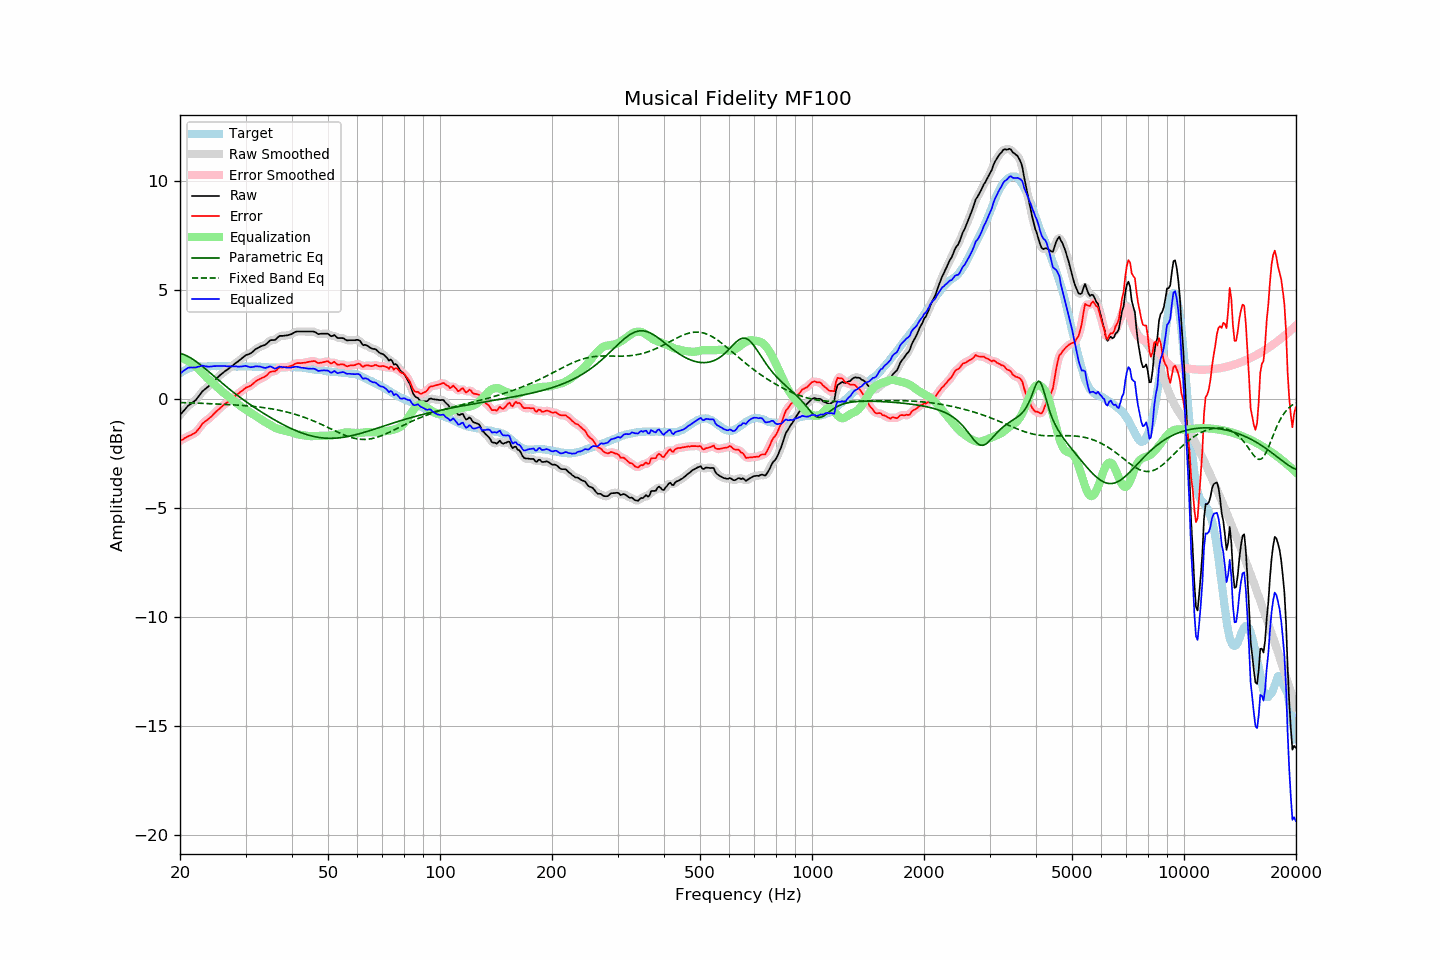

Values plotted in this chart, from the file beside it:
frequency, raw, error, smoothed, error_smoothed, equalization, parametric_eq, fixed_band_eq, equalized_raw, equalized_smoothed, target
20.00, -0.74, -1.92, -0.75, -1.93, 1.89, 2.10, -0.16, 1.15, 1.15, 1.18
20.20, -0.65, -1.88, -0.66, -1.88, 1.88, 2.08, -0.17, 1.22, 1.22, 1.23
20.40, -0.57, -1.85, -0.57, -1.84, 1.85, 2.05, -0.17, 1.28, 1.28, 1.28
20.61, -0.49, -1.79, -0.48, -1.80, 1.82, 2.02, -0.17, 1.33, 1.34, 1.31
20.81, -0.40, -1.76, -0.40, -1.76, 1.79, 1.99, -0.17, 1.38, 1.39, 1.36
21.02, -0.31, -1.71, -0.33, -1.72, 1.75, 1.95, -0.18, 1.43, 1.42, 1.40
21.23, -0.26, -1.68, -0.26, -1.68, 1.70, 1.91, -0.18, 1.44, 1.44, 1.42
21.44, -0.21, -1.65, -0.21, -1.65, 1.65, 1.87, -0.18, 1.44, 1.44, 1.44
21.66, -0.16, -1.61, -0.16, -1.62, 1.61, 1.82, -0.19, 1.45, 1.44, 1.46
21.87, -0.10, -1.57, -0.10, -1.57, 1.55, 1.77, -0.19, 1.44, 1.45, 1.47
22.09, -0.03, -1.52, -0.03, -1.51, 1.48, 1.72, -0.19, 1.45, 1.46, 1.49
22.31, 0.07, -1.43, 0.06, -1.44, 1.41, 1.67, -0.19, 1.48, 1.47, 1.50
22.54, 0.15, -1.34, 0.16, -1.34, 1.33, 1.61, -0.20, 1.49, 1.49, 1.50
22.76, 0.26, -1.24, 0.26, -1.24, 1.25, 1.55, -0.20, 1.51, 1.51, 1.50
22.99, 0.36, -1.13, 0.34, -1.15, 1.18, 1.49, -0.20, 1.53, 1.52, 1.49
23.22, 0.42, -1.07, 0.42, -1.07, 1.10, 1.43, -0.21, 1.51, 1.51, 1.49
23.45, 0.48, -1.01, 0.48, -1.01, 1.02, 1.37, -0.21, 1.50, 1.50, 1.49
23.69, 0.53, -0.96, 0.53, -0.96, 0.95, 1.31, -0.21, 1.49, 1.49, 1.49
23.92, 0.60, -0.90, 0.60, -0.90, 0.89, 1.24, -0.21, 1.48, 1.48, 1.49
24.16, 0.67, -0.84, 0.67, -0.84, 0.82, 1.18, -0.22, 1.49, 1.49, 1.50
24.40, 0.74, -0.78, 0.74, -0.77, 0.76, 1.12, -0.22, 1.49, 1.50, 1.51
24.65, 0.81, -0.69, 0.81, -0.69, 0.69, 1.05, -0.22, 1.51, 1.50, 1.50
24.89, 0.89, -0.62, 0.89, -0.62, 0.62, 0.99, -0.23, 1.51, 1.51, 1.50
25.14, 0.96, -0.55, 0.96, -0.55, 0.55, 0.93, -0.23, 1.51, 1.51, 1.50
25.39, 1.03, -0.49, 1.03, -0.48, 0.48, 0.86, -0.24, 1.51, 1.51, 1.51
25.65, 1.09, -0.42, 1.09, -0.41, 0.42, 0.80, -0.24, 1.51, 1.51, 1.51
25.91, 1.15, -0.35, 1.16, -0.35, 0.35, 0.74, -0.24, 1.51, 1.51, 1.50
26.16, 1.22, -0.28, 1.22, -0.28, 0.29, 0.68, -0.25, 1.51, 1.51, 1.50
26.43, 1.27, -0.23, 1.27, -0.23, 0.23, 0.61, -0.25, 1.51, 1.51, 1.50
26.69, 1.33, -0.17, 1.33, -0.18, 0.18, 0.55, -0.25, 1.50, 1.50, 1.50
26.96, 1.37, -0.13, 1.38, -0.13, 0.12, 0.49, -0.26, 1.49, 1.50, 1.51
27.23, 1.43, -0.07, 1.43, -0.07, 0.06, 0.43, -0.26, 1.50, 1.50, 1.51
27.50, 1.50, -0.01, 1.49, -0.01, 0.01, 0.38, -0.27, 1.50, 1.50, 1.51
27.77, 1.55, 0.05, 1.55, 0.05, -0.05, 0.32, -0.27, 1.49, 1.50, 1.50
28.05, 1.61, 0.11, 1.61, 0.11, -0.11, 0.26, -0.28, 1.50, 1.50, 1.50
28.33, 1.67, 0.18, 1.66, 0.17, -0.17, 0.20, -0.28, 1.49, 1.49, 1.48
28.62, 1.71, 0.23, 1.72, 0.23, -0.23, 0.15, -0.28, 1.48, 1.49, 1.48
28.90, 1.78, 0.28, 1.78, 0.29, -0.29, 0.09, -0.29, 1.48, 1.48, 1.49
29.19, 1.84, 0.35, 1.83, 0.34, -0.35, 0.04, -0.30, 1.49, 1.49, 1.48
29.48, 1.90, 0.39, 1.90, 0.41, -0.40, -0.02, -0.30, 1.50, 1.50, 1.50
29.78, 1.95, 0.46, 1.96, 0.46, -0.45, -0.07, -0.31, 1.51, 1.51, 1.49
30.08, 2.01, 0.52, 2.00, 0.51, -0.49, -0.12, -0.31, 1.52, 1.51, 1.50
30.38, 2.04, 0.55, 2.04, 0.55, -0.54, -0.17, -0.32, 1.49, 1.49, 1.49
30.68, 2.07, 0.58, 2.07, 0.58, -0.59, -0.23, -0.32, 1.47, 1.48, 1.49
30.99, 2.10, 0.61, 2.10, 0.62, -0.64, -0.28, -0.33, 1.45, 1.46, 1.49
31.30, 2.15, 0.67, 2.16, 0.67, -0.69, -0.33, -0.34, 1.47, 1.47, 1.48
31.61, 2.22, 0.73, 2.22, 0.73, -0.74, -0.38, -0.35, 1.48, 1.48, 1.48
31.93, 2.28, 0.80, 2.28, 0.80, -0.78, -0.42, -0.35, 1.50, 1.49, 1.48
32.24, 2.33, 0.86, 2.33, 0.85, -0.83, -0.47, -0.36, 1.50, 1.50, 1.47
32.57, 2.36, 0.89, 2.37, 0.89, -0.87, -0.52, -0.37, 1.49, 1.50, 1.48
32.89, 2.41, 0.93, 2.40, 0.93, -0.92, -0.57, -0.38, 1.48, 1.48, 1.48
33.22, 2.44, 0.97, 2.43, 0.96, -0.97, -0.61, -0.39, 1.46, 1.46, 1.47
33.55, 2.46, 0.99, 2.46, 0.99, -1.02, -0.66, -0.40, 1.44, 1.44, 1.46
33.89, 2.49, 1.03, 2.49, 1.04, -1.06, -0.71, -0.41, 1.42, 1.43, 1.45
34.23, 2.55, 1.08, 2.55, 1.10, -1.10, -0.75, -0.42, 1.44, 1.45, 1.46
34.57, 2.62, 1.17, 2.62, 1.16, -1.14, -0.80, -0.43, 1.47, 1.47, 1.45
34.92, 2.68, 1.24, 2.67, 1.22, -1.19, -0.84, -0.44, 1.50, 1.48, 1.45
35.27, 2.71, 1.26, 2.70, 1.25, -1.23, -0.88, -0.45, 1.47, 1.46, 1.45
35.62, 2.71, 1.26, 2.71, 1.26, -1.28, -0.93, -0.47, 1.43, 1.43, 1.44
35.97, 2.71, 1.26, 2.73, 1.28, -1.32, -0.97, -0.48, 1.39, 1.41, 1.44
... 635 more rows
